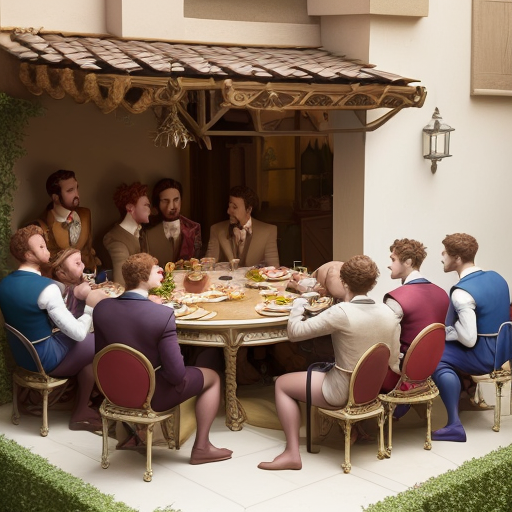
Generation parameters embedded in this image by AUTOMATIC1111 Stable Diffusion web UI or a fork of it (Forge, ...) (PNG 'parameters' text chunk):
10  suitors feasting and drinking at Penelope's doorstep without paying.
Steps: 25, Sampler: Euler a, CFG scale: 11, Seed: 681753757, Size: 512x512, Model hash: fc2511737a, Model: chilloutmix_NiPrunedFp32Fix